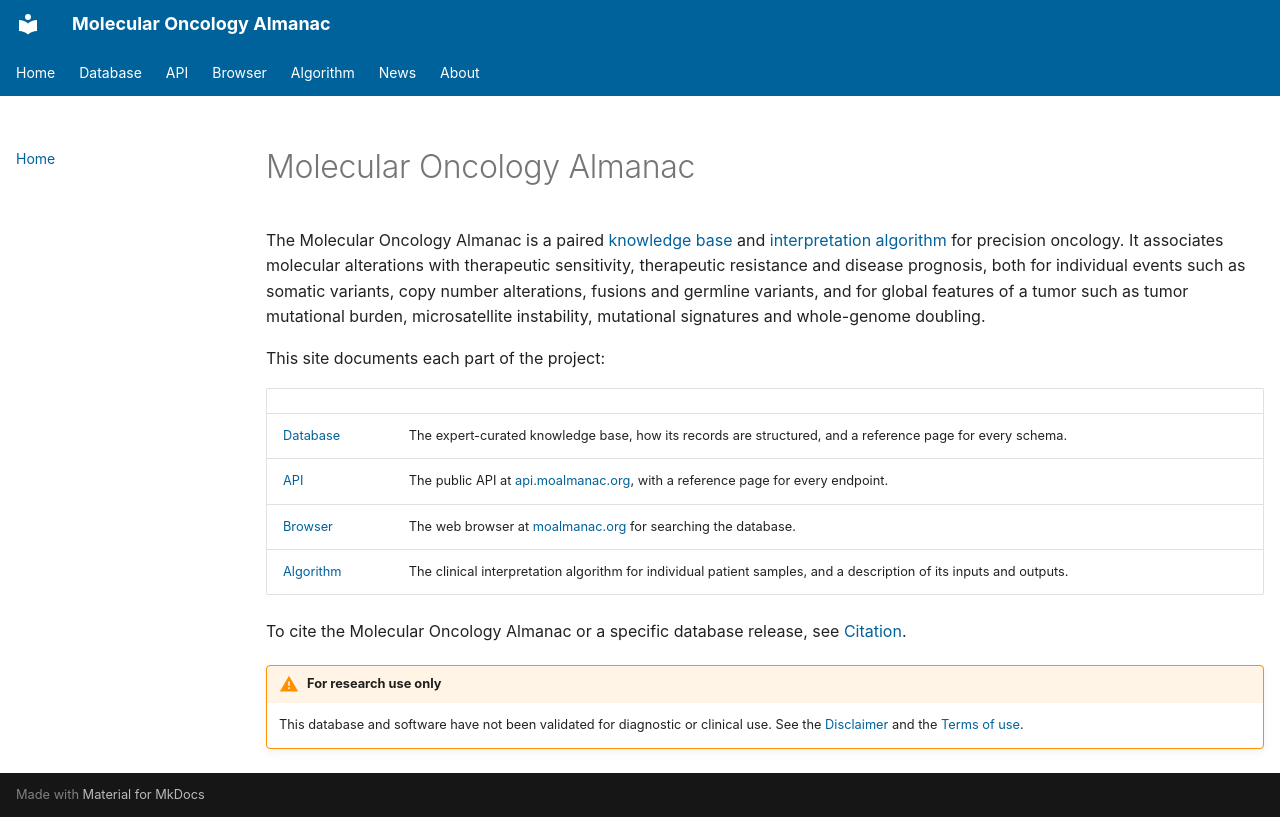

repository: vanallenlab/moalmanac-docs · page: index.html · generator: mkdocs

# Molecular Oncology Almanac

The Molecular Oncology Almanac is a paired [knowledge base](https://moalmanac.org) and [interpretation algorithm](https://github.com/vanallenlab/moalmanac) for precision oncology. It associates molecular alterations with therapeutic sensitivity, therapeutic resistance and disease prognosis, both for individual events such as somatic variants, copy number alterations, fusions and germline variants, and for global features of a tumor such as tumor mutational burden, microsatellite instability, mutational signatures and whole-genome doubling.

This site documents each part of the project:

| | |
| --- | --- |
| [Database](database/index.md) | The expert-curated knowledge base, how its records are structured, and a reference page for every schema. |
| [API](api/index.md) | The public API at [api.moalmanac.org](https://api.moalmanac.org), with a reference page for every endpoint. |
| [Browser](browser/index.md) | The web browser at [moalmanac.org](https://moalmanac.org) for searching the database. |
| [Algorithm](algorithm/index.md) | The clinical interpretation algorithm for individual patient samples, and a description of its inputs and outputs. |

To cite the Molecular Oncology Almanac or a specific database release, see [Citation](about/citation.md).

!!! warning "For research use only"

    This database and software have not been validated for diagnostic or clinical use. See the [Disclaimer](about/disclaimer.md) and the [Terms of use](about/terms-of-use.md).
